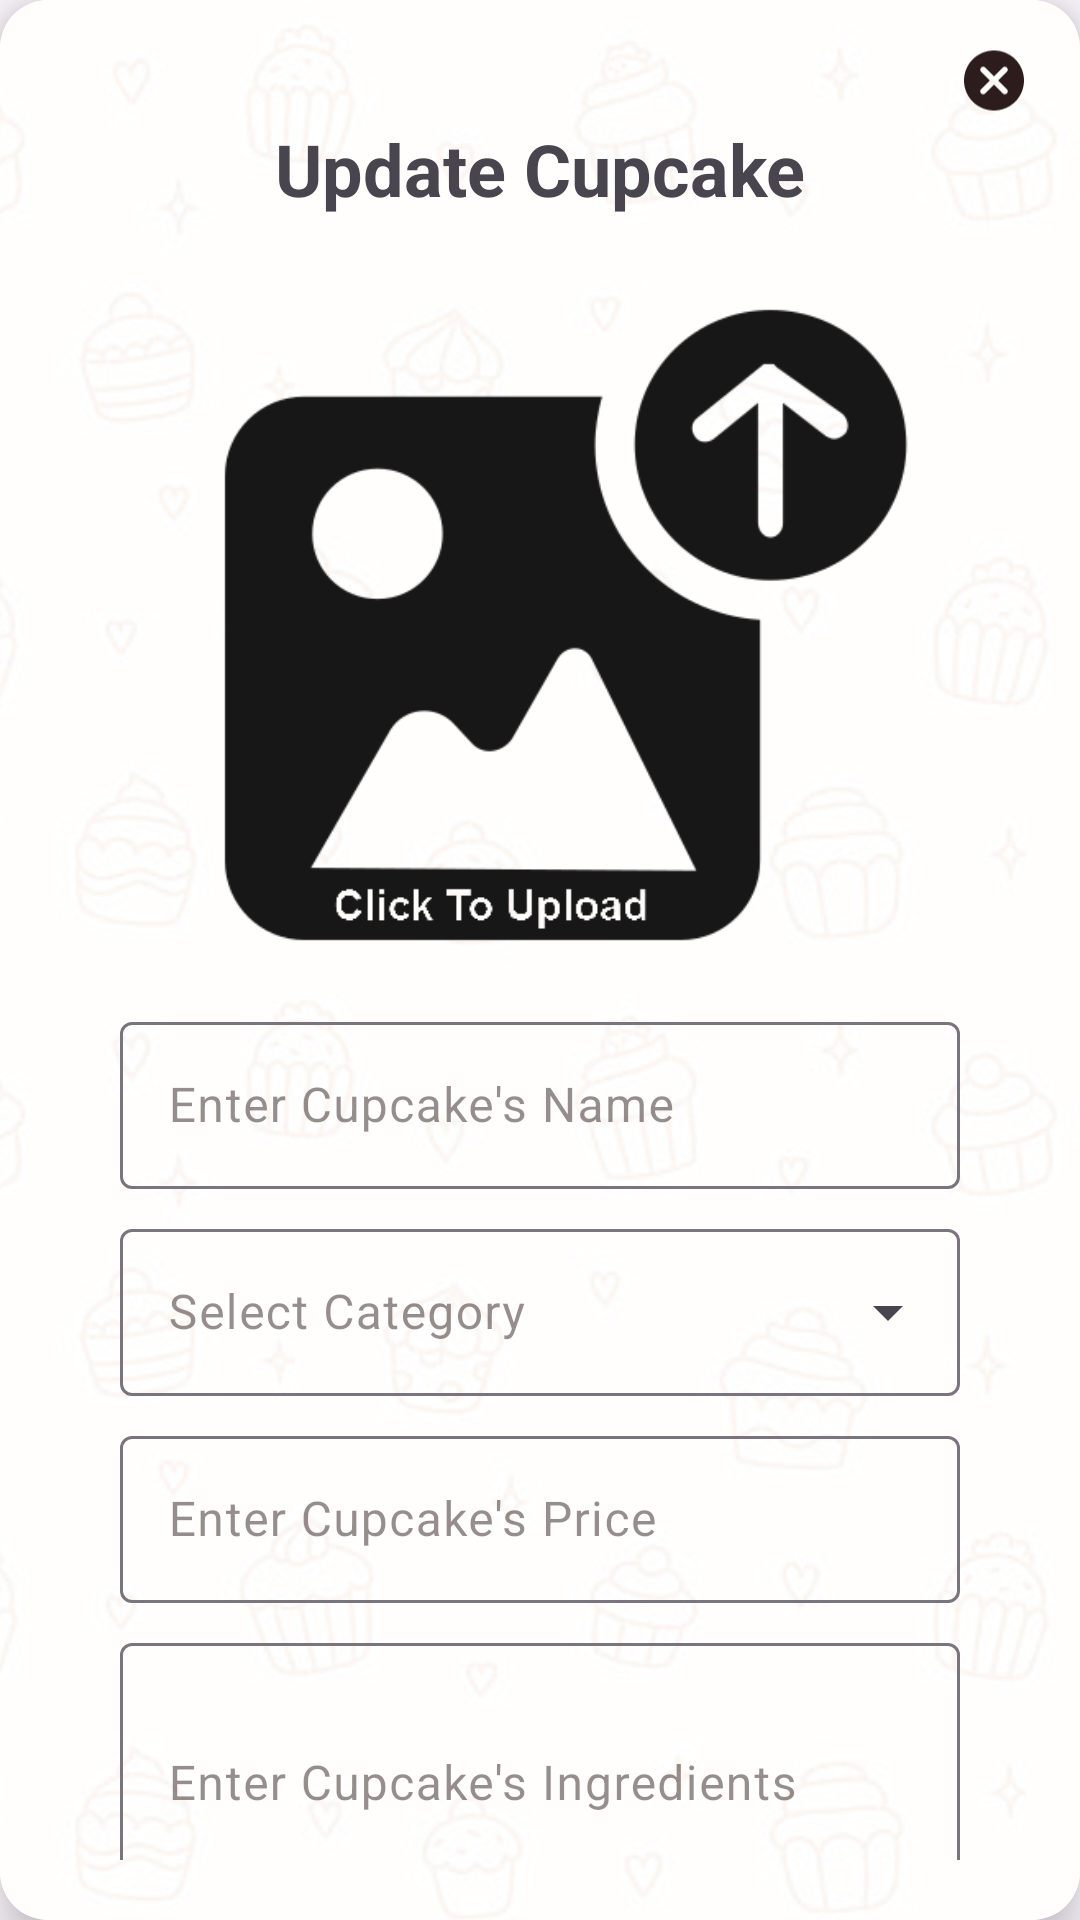

The Android layout XML behind this screen, and the referenced resources:
<!-- AndroidManifest.xml: application theme Theme.CupcakeApp -->
<!-- res/layout/update_cupcake.xml -->
<?xml version="1.0" encoding="utf-8"?>

<androidx.cardview.widget.CardView xmlns:android="http://schemas.android.com/apk/res/android"
    xmlns:app="http://schemas.android.com/apk/res-auto"
    xmlns:tools="http://schemas.android.com/tools"
    android:layout_width="match_parent"
    android:layout_height="match_parent"
    android:layout_gravity="center"
    android:background="@drawable/bg"
    android:foregroundTint="#742C1D1C"
    android:orientation="vertical"
    app:cardCornerRadius="16dp"
    app:cardElevation="10dp">

    <androidx.constraintlayout.widget.ConstraintLayout
        android:layout_width="match_parent"
        android:layout_height="match_parent"
        android:background="@drawable/bg"
        android:paddingBottom="20sp">

        <TextView
            android:id="@+id/updateNewCupcakeTitle"
            android:layout_width="wrap_content"
            android:layout_height="wrap_content"
            android:layout_marginTop="40dp"
            android:text="Update Cupcake"
            android:textSize="24sp"
            android:textStyle="bold"
            app:layout_constraintEnd_toEndOf="parent"
            app:layout_constraintStart_toStartOf="parent"
            app:layout_constraintTop_toTopOf="parent" />

        <ImageView
            android:id="@+id/close"
            android:layout_width="24dp"
            android:layout_height="25dp"
            android:clickable="true"
            app:layout_constraintBottom_toBottomOf="parent"
            app:layout_constraintEnd_toEndOf="parent"
            app:layout_constraintHorizontal_bias="0.95"
            app:layout_constraintStart_toStartOf="parent"
            app:layout_constraintTop_toTopOf="parent"
            app:layout_constraintVertical_bias="0.024"
            app:srcCompat="@drawable/close"
            app:tint="#2C1D1C" />

        <LinearLayout
            android:id="@+id/cupcakeDetails"
            android:layout_width="wrap_content"
            android:layout_height="wrap_content"
            android:layout_marginStart="30dp"
            android:layout_marginTop="24dp"
            android:layout_marginEnd="30sp"
            android:gravity="center"
            android:orientation="vertical"
            app:layout_constraintEnd_toEndOf="parent"
            app:layout_constraintStart_toStartOf="parent"
            app:layout_constraintTop_toBottomOf="@+id/updateNewCupcakeTitle">

            <ImageView
                android:id="@+id/updateNewCupcakeImg"
                android:layout_width="280dp"
                android:layout_height="224dp"
                android:layout_marginBottom="15sp"
                android:clickable="true"
                android:scaleType="centerCrop"
                app:srcCompat="@drawable/upload_img" />

            <com.google.android.material.textfield.TextInputLayout
                android:id="@+id/updateNewCupcakeName"
                android:layout_width="match_parent"
                android:layout_height="match_parent"
                android:layout_marginBottom="8sp"
                android:textColorHint="#802C1D1C">

                <com.google.android.material.textfield.TextInputEditText
                    android:id="@+id/updateNewCupcakeNameTxt"
                    android:layout_width="match_parent"
                    android:layout_height="match_parent"
                    android:layout_marginTop="8sp"
                    android:ems="10"
                    android:hint="Enter Cupcake's Name"
                    android:inputType="text"
                    android:singleLine="false"
                    android:textAlignment="textStart" />
            </com.google.android.material.textfield.TextInputLayout>

            <com.google.android.material.textfield.TextInputLayout

                android:id="@+id/updateCategorySelection"
                style="@style/Widget.Material3.TextInputLayout.OutlinedBox.ExposedDropdownMenu"
                android:layout_width="match_parent"
                android:layout_height="wrap_content"
                android:layout_marginBottom="8sp"
                android:hint="Select Category"
                android:textColorHint="#802C1D1C"
                app:hintEnabled="true">

                <AutoCompleteTextView
                    android:id="@+id/autoCompleteCategoryTxt"
                    android:layout_width="match_parent"
                    android:layout_height="match_parent" />
            </com.google.android.material.textfield.TextInputLayout>


            <com.google.android.material.textfield.TextInputLayout
                android:id="@+id/updateNewCupcakePrice"
                android:layout_width="match_parent"
                android:layout_height="match_parent"
                android:layout_marginBottom="8sp"
                android:textColorHint="#802C1D1C">

                <com.google.android.material.textfield.TextInputEditText
                    android:id="@+id/updateNewCupcakePriceTxt"
                    android:layout_width="match_parent"
                    android:layout_height="match_parent"
                    android:ems="10"
                    android:hint="Enter Cupcake's Price"
                    android:inputType="number"
                    android:textAlignment="textStart" />
            </com.google.android.material.textfield.TextInputLayout>

            <com.google.android.material.textfield.TextInputLayout
                android:id="@+id/updateNewCupcakeIngredients"
                android:layout_width="match_parent"
                android:layout_height="match_parent"
                android:textColorHint="#802C1D1C">

                <com.google.android.material.textfield.TextInputEditText
                    android:id="@+id/updateNewCupcakeIngredientsTxt"
                    android:layout_width="match_parent"
                    android:layout_height="match_parent"
                    android:ems="10"
                    android:hint="Enter Cupcake's Ingredients"
                    android:inputType="textMultiLine"
                    android:lines="3"
                    android:maxLines="3"
                    android:scrollbarStyle="insideInset"
                    android:scrollbars="vertical"
                    android:textAlignment="textStart" />
            </com.google.android.material.textfield.TextInputLayout>
        </LinearLayout>

        <com.google.android.material.button.MaterialButton
            android:id="@+id/updateCupcake"
            android:layout_width="129dp"
            android:layout_height="49dp"
            android:layout_marginTop="24dp"
            android:text="Update"
            app:backgroundTint="#2C1D1C"
            app:layout_constraintBottom_toBottomOf="parent"
            app:layout_constraintEnd_toEndOf="parent"
            app:layout_constraintStart_toStartOf="parent"
            app:layout_constraintTop_toBottomOf="@+id/cupcakeDetails"
            app:layout_constraintVertical_bias="0.219" />

        <ProgressBar
            android:id="@+id/progressBar"
            android:layout_width="0dp"
            android:layout_height="0dp"
            android:layout_gravity="center"
            android:background="#CBFFFFFF"
            android:clickable="true"
            android:indeterminateTint="@color/brown"
            android:padding="120dp"
            android:visibility="gone"
            app:layout_constraintBottom_toBottomOf="parent"
            app:layout_constraintEnd_toEndOf="parent"
            app:layout_constraintStart_toStartOf="parent"
            app:layout_constraintTop_toTopOf="parent" />

    </androidx.constraintlayout.widget.ConstraintLayout>

</androidx.cardview.widget.CardView>
<!-- resources referenced by this layout -->
<resources>
  <color name="brown">#755859</color>
  <!-- drawable bg: jpg bitmap (drawable, 415894 bytes) -->
  <!-- drawable close (drawable) -->
  <vector android:height="24dp" android:tint="#1A1414"
      android:viewportHeight="24" android:viewportWidth="24"
      android:width="24dp" xmlns:android="http://schemas.android.com/apk/res/android">
      <path android:fillColor="@android:color/white" android:pathData="M12,2C6.47,2 2,6.47 2,12s4.47,10 10,10 10,-4.47 10,-10S17.53,2 12,2zM16.3,16.3c-0.39,0.39 -1.02,0.39 -1.41,0L12,13.41 9.11,16.3c-0.39,0.39 -1.02,0.39 -1.41,0 -0.39,-0.39 -0.39,-1.02 0,-1.41L10.59,12 7.7,9.11c-0.39,-0.39 -0.39,-1.02 0,-1.41 0.39,-0.39 1.02,-0.39 1.41,0L12,10.59l2.89,-2.89c0.39,-0.39 1.02,-0.39 1.41,0 0.39,0.39 0.39,1.02 0,1.41L13.41,12l2.89,2.89c0.38,0.38 0.38,1.02 0,1.41z"/>
  </vector>
  <!-- drawable upload_img: png bitmap (drawable, 12558 bytes) -->
  <style name="Theme.CupcakeApp" parent="Base.Theme.CupcakeApp" />
  <style name="Base.Theme.CupcakeApp" parent="Theme.Material3.DayNight.NoActionBar">
          
           <item name="colorPrimary">@color/wallpaperBrown</item>
      </style>
  <color name="wallpaperBrown">#1A1414</color>
</resources>
